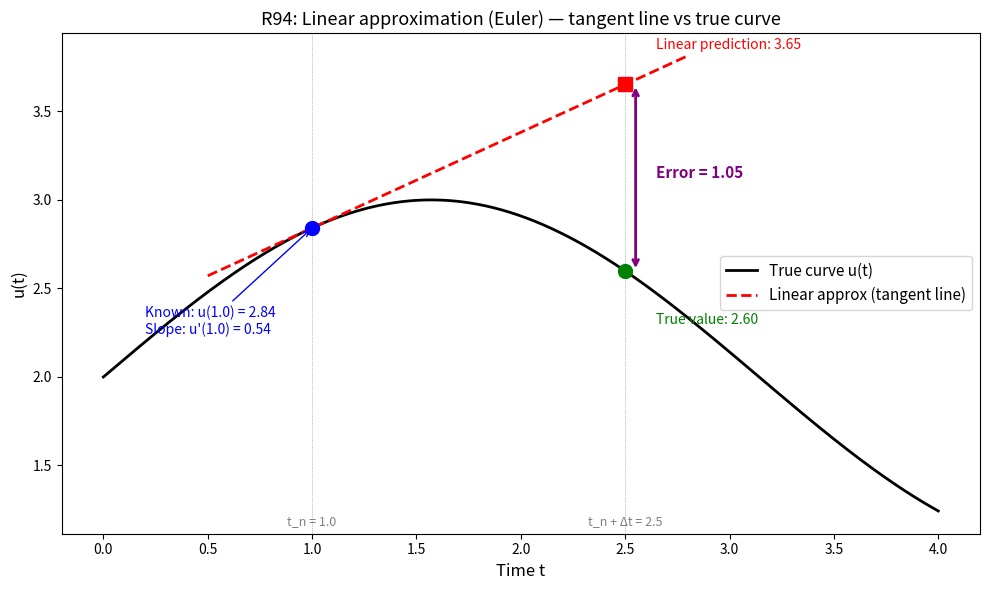

The matplotlib source for this figure: (Note: this script raises an exception after producing the figure.)
import numpy as np
import matplotlib.pyplot as plt


def true_function(t):
    return np.sin(t) + 2


def true_derivative(t):
    return np.cos(t)


KNOWN_POINT = 1.0
DELTA_T = 1.5
PREDICTION_POINT = KNOWN_POINT + DELTA_T

t_curve = np.linspace(0, 4, 500)
u_curve = true_function(t_curve)

u_at_known = true_function(KNOWN_POINT)
slope_at_known = true_derivative(KNOWN_POINT)

t_tangent = np.linspace(KNOWN_POINT - 0.5, PREDICTION_POINT + 0.3, 100)
u_tangent = u_at_known + slope_at_known * (t_tangent - KNOWN_POINT)

u_linear_prediction = u_at_known + DELTA_T * slope_at_known
u_true_at_prediction = true_function(PREDICTION_POINT)
error = abs(u_true_at_prediction - u_linear_prediction)

fig, ax = plt.subplots(figsize=(10, 6))

ax.plot(t_curve, u_curve, 'k-', linewidth=2, label='True curve u(t)')
ax.plot(t_tangent, u_tangent, 'r--', linewidth=2, label='Linear approx (tangent line)')

ax.plot(KNOWN_POINT, u_at_known, 'bo', markersize=10, zorder=5)
ax.annotate(
    f'Known: u({KNOWN_POINT}) = {u_at_known:.2f}\nSlope: u\'({KNOWN_POINT}) = {slope_at_known:.2f}',
    xy=(KNOWN_POINT, u_at_known),
    xytext=(KNOWN_POINT - 0.8, u_at_known - 0.6),
    fontsize=10, color='blue',
    arrowprops=dict(arrowstyle='->', color='blue')
)

ax.plot(PREDICTION_POINT, u_linear_prediction, 'rs', markersize=10, zorder=5)
ax.annotate(
    f'Linear prediction: {u_linear_prediction:.2f}',
    xy=(PREDICTION_POINT, u_linear_prediction),
    xytext=(PREDICTION_POINT + 0.15, u_linear_prediction + 0.2),
    fontsize=10, color='red'
)

ax.plot(PREDICTION_POINT, u_true_at_prediction, 'go', markersize=10, zorder=5)
ax.annotate(
    f'True value: {u_true_at_prediction:.2f}',
    xy=(PREDICTION_POINT, u_true_at_prediction),
    xytext=(PREDICTION_POINT + 0.15, u_true_at_prediction - 0.3),
    fontsize=10, color='green'
)

ax.annotate(
    '', xy=(PREDICTION_POINT + 0.05, u_true_at_prediction),
    xytext=(PREDICTION_POINT + 0.05, u_linear_prediction),
    arrowprops=dict(arrowstyle='<->', color='purple', lw=2)
)
ax.text(
    PREDICTION_POINT + 0.15,
    (u_true_at_prediction + u_linear_prediction) / 2,
    f'Error = {error:.2f}',
    fontsize=11, color='purple', fontweight='bold'
)

ax.axvline(x=KNOWN_POINT, color='gray', linewidth=0.5, linestyle=':')
ax.axvline(x=PREDICTION_POINT, color='gray', linewidth=0.5, linestyle=':')
ax.text(KNOWN_POINT, ax.get_ylim()[0] + 0.05, f't_n = {KNOWN_POINT}', ha='center', fontsize=9, color='gray')
ax.text(PREDICTION_POINT, ax.get_ylim()[0] + 0.05, f't_n + Δt = {PREDICTION_POINT}', ha='center', fontsize=9, color='gray')

ax.set_xlabel('Time t', fontsize=12)
ax.set_ylabel('u(t)', fontsize=12)
ax.set_title('R94: Linear approximation (Euler) — tangent line vs true curve', fontsize=13)
ax.legend(fontsize=11)
plt.tight_layout()
plt.savefig('demos/r94_taylor_buildup.png', dpi=150)
plt.show()
